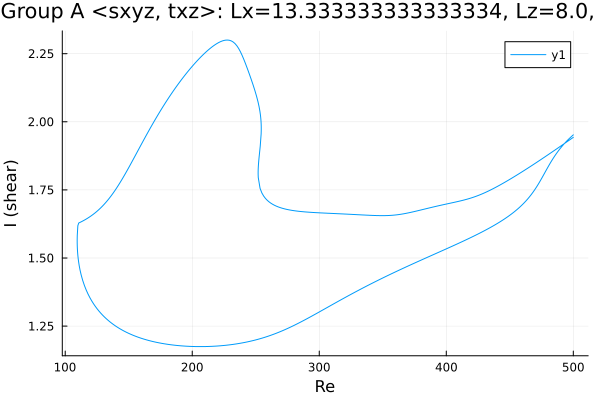

The file beside this chart, header and first rows:
Re, shear
500.0, 1.952
499.5, 1.95
498.1, 1.944
496.7, 1.938
495.3, 1.931
493.9, 1.925
492.5, 1.917
491.1, 1.91
489.6, 1.902
488.2, 1.893
486.8, 1.884
485.4, 1.875
484, 1.865
482.6, 1.854
481.2, 1.843
479.7, 1.831
478.3, 1.819
478.2, 1.818
476.8, 1.806
475.3, 1.794
473.9, 1.783
472.5, 1.772
471.1, 1.761
469.7, 1.751
468.3, 1.742
466.9, 1.733
465.4, 1.724
464, 1.716
462.6, 1.709
461.2, 1.702
459.8, 1.695
458.4, 1.689
457, 1.683
455.5, 1.677
454.1, 1.672
452.7, 1.667
451.3, 1.661
449.9, 1.657
448.5, 1.652
447.1, 1.647
445.6, 1.643
444.2, 1.639
442.8, 1.634
441.4, 1.63
440, 1.626
438.6, 1.622
437.2, 1.618
435.7, 1.615
434.3, 1.611
432.9, 1.607
431.5, 1.604
430.1, 1.6
428.7, 1.597
427.3, 1.593
425.8, 1.59
424.4, 1.587
423, 1.584
421.6, 1.58
420.2, 1.577
418.8, 1.574
... 644 more rows
